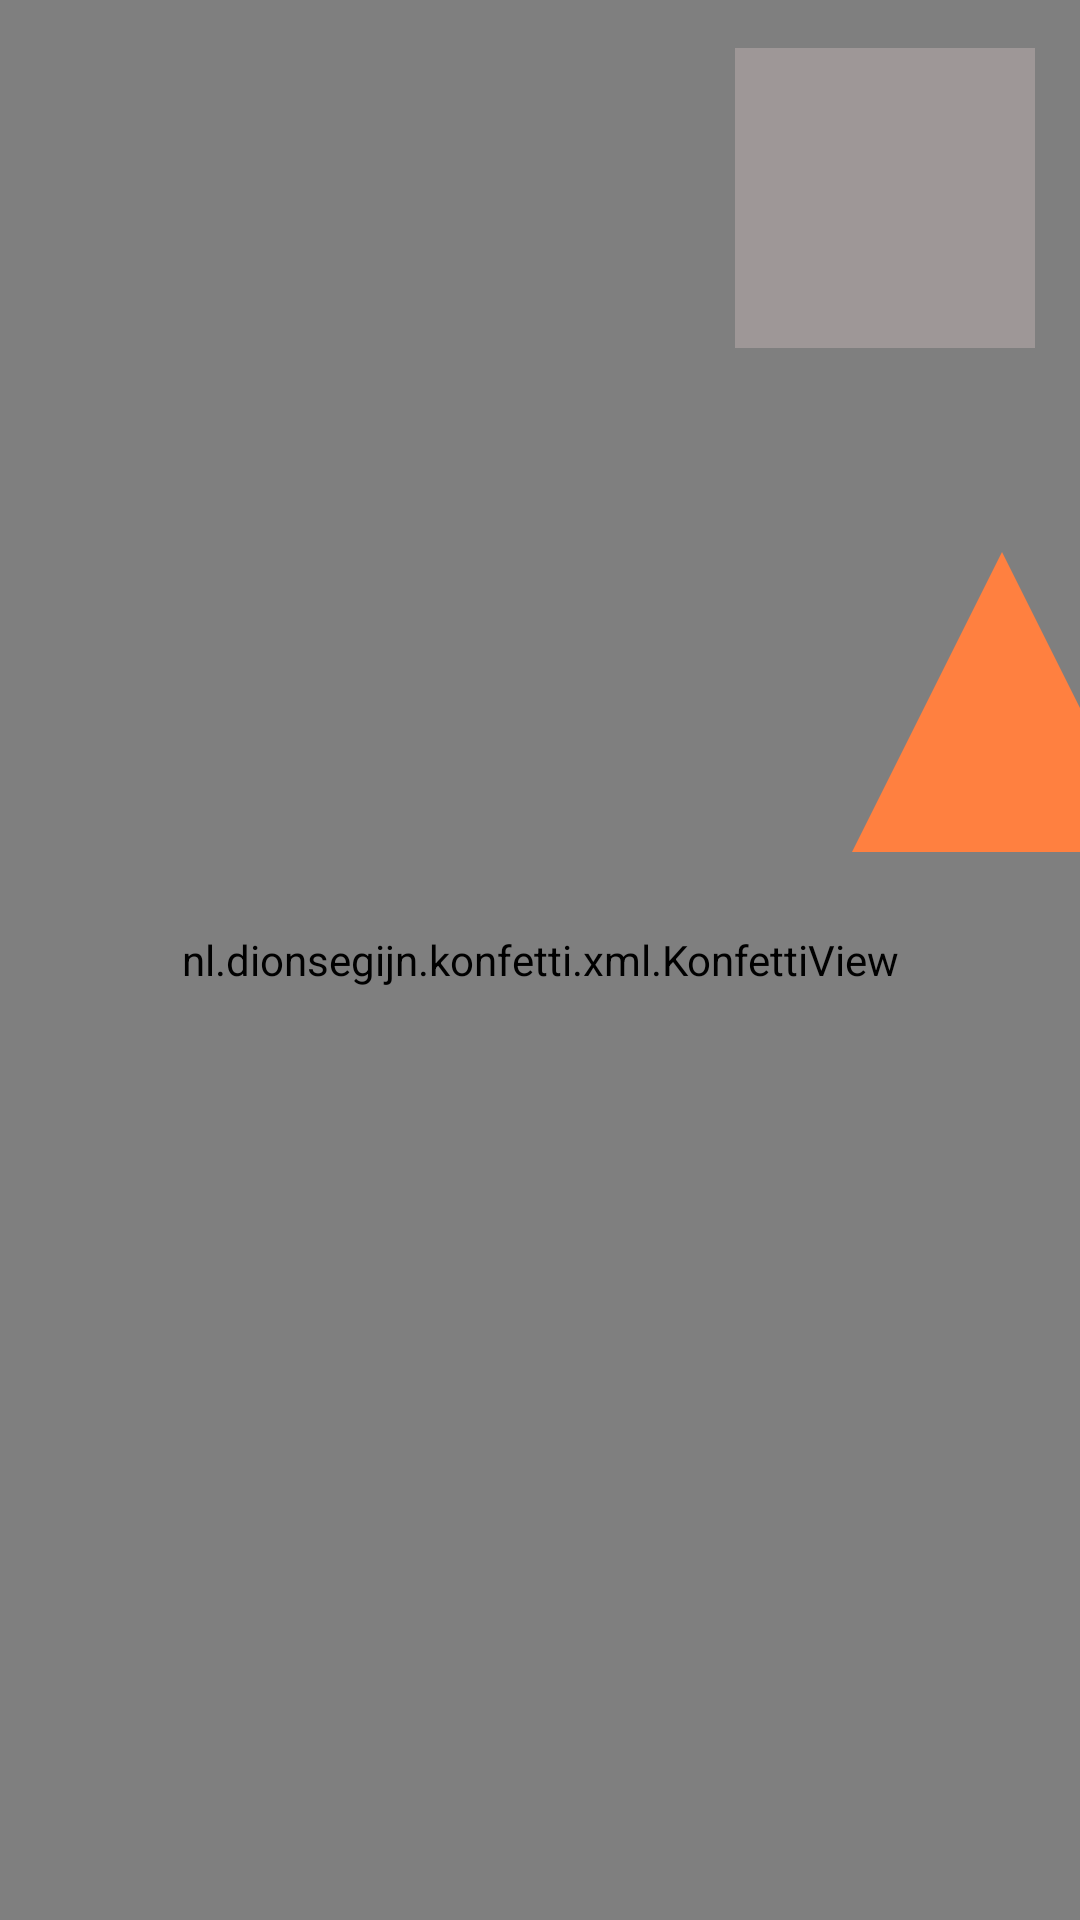

Android layout source for this screen:
<!-- AndroidManifest.xml: application theme Theme.KidGames -->
<!-- res/layout/fragment_shapes.xml -->
<?xml version="1.0" encoding="utf-8"?>
<layout xmlns:app="http://schemas.android.com/apk/res-auto"
    xmlns:tools="http://schemas.android.com/tools"
    xmlns:android="http://schemas.android.com/apk/res/android">

    <androidx.constraintlayout.widget.ConstraintLayout
        android:layout_width="match_parent"
        android:layout_height="335dp"
        tools:context=".fragment.AnimalsFragment">

        <ImageView
            android:id="@+id/imageViewSquareSource"
            android:layout_width="100dp"
            android:layout_height="100dp"
            android:layout_marginStart="108dp"
            android:layout_marginTop="68dp"
            android:background="@drawable/square_svg"
            android:tag="square"
            app:layout_constraintStart_toStartOf="parent"
            app:layout_constraintTop_toBottomOf="@+id/imageViewSquareDestination" />

        <ImageView
            android:id="@+id/imageViewSquareDestination"
            android:layout_width="100dp"
            android:layout_height="100dp"
            android:background="#43F3D8D8"
            android:tag="square"
            app:layout_constraintEnd_toStartOf="@+id/imageViewStarDestination"
            app:layout_constraintHorizontal_bias="0.5"
            app:layout_constraintStart_toStartOf="parent"
            app:layout_constraintTop_toTopOf="@+id/imageViewStarDestination" />

        <ImageView
            android:id="@+id/imageViewStarDestination"
            android:layout_width="100dp"
            android:layout_height="100dp"
            android:layout_marginTop="16dp"
            android:background="#43F3D8D8"
            android:tag="star"
            app:layout_constraintEnd_toStartOf="@+id/imageViewTriangleDestination"
            app:layout_constraintHorizontal_bias="0.5"
            app:layout_constraintStart_toEndOf="@+id/imageViewSquareDestination"
            app:layout_constraintTop_toTopOf="parent" />

        <nl.dionsegijn.konfetti.xml.KonfettiView
            android:id="@+id/konfettiView"
            android:layout_width="match_parent"
            android:layout_height="match_parent" />

        <ImageView
            android:id="@+id/imageViewTriangleDestination"
            android:layout_width="100dp"
            android:layout_height="100dp"
            android:background="#43F3D8D8"
            android:tag="triangle"
            app:layout_constraintEnd_toEndOf="parent"
            app:layout_constraintHorizontal_bias="0.5"
            app:layout_constraintStart_toEndOf="@+id/imageViewStarDestination"
            app:layout_constraintTop_toTopOf="@+id/imageViewStarDestination" />

        <ImageView
            android:id="@+id/imageViewStarSource"
            android:layout_width="100dp"
            android:layout_height="100dp"
            android:layout_marginTop="68dp"
            android:tag="star"
            app:layout_constraintEnd_toStartOf="@+id/imageViewTriangleSource"
            app:layout_constraintHorizontal_bias="0.5"
            app:layout_constraintStart_toEndOf="@+id/imageViewSquareSource"
            app:layout_constraintTop_toBottomOf="@+id/imageViewStarDestination"
            app:srcCompat="@drawable/star_svg" />

        <ImageView
            android:id="@+id/imageViewTriangleSource"
            android:layout_width="100dp"
            android:layout_height="100dp"
            android:tag="triangle"
            app:layout_constraintEnd_toEndOf="parent"
            app:layout_constraintHorizontal_bias="0.5"
            app:layout_constraintStart_toEndOf="@+id/imageViewStarSource"
            app:layout_constraintTop_toTopOf="@+id/imageViewStarSource"
            app:srcCompat="@drawable/triangle_svg" />
    </androidx.constraintlayout.widget.ConstraintLayout>
</layout>
<!-- resources referenced by this layout -->
<resources>
  <!-- drawable square_svg (drawable) -->
  <vector xmlns:android="http://schemas.android.com/apk/res/android"
      android:width="600dp"
      android:height="600dp"
      android:viewportWidth="158.75"
      android:viewportHeight="158.75002">
    <path
        android:pathData="M16.933,16.933h124.883v124.883h-124.883z"
        android:strokeLineJoin="miter"
        android:strokeWidth="0.5291667"
        android:fillColor="#f19500"
        android:strokeColor="#00000000"
        android:strokeLineCap="butt"/>
  </vector>
  <!-- drawable triangle_svg (drawable) -->
  <vector xmlns:android="http://schemas.android.com/apk/res/android"
      android:width="200dp"
      android:height="200dp"
      android:viewportWidth="200"
      android:viewportHeight="200">
    <path
        android:pathData="m0,200 l100,-200 100,200z"
        android:fillColor="#ff8040"/>
  </vector>
  <style name="Theme.KidGames" parent="Theme.MaterialComponents.Light.NoActionBar">
          
          <item name="colorPrimary">@color/purple_500</item>
          <item name="colorPrimaryVariant">@color/purple_700</item>
          <item name="colorOnPrimary">@color/white</item>
          
          <item name="colorSecondary">@color/teal_200</item>
          <item name="colorSecondaryVariant">@color/teal_700</item>
          <item name="colorOnSecondary">@color/black</item>
          
          <item name="android:statusBarColor" tools:targetApi="l">?attr/colorPrimaryVariant</item>
          
      </style>
  <color name="purple_500">#FF6200EE</color>
  <color name="purple_700">#FF3700B3</color>
  <color name="white">#FFFFFFFF</color>
  <color name="teal_200">#FF03DAC5</color>
  <color name="teal_700">#FF018786</color>
  <color name="black">#FF000000</color>
</resources>
